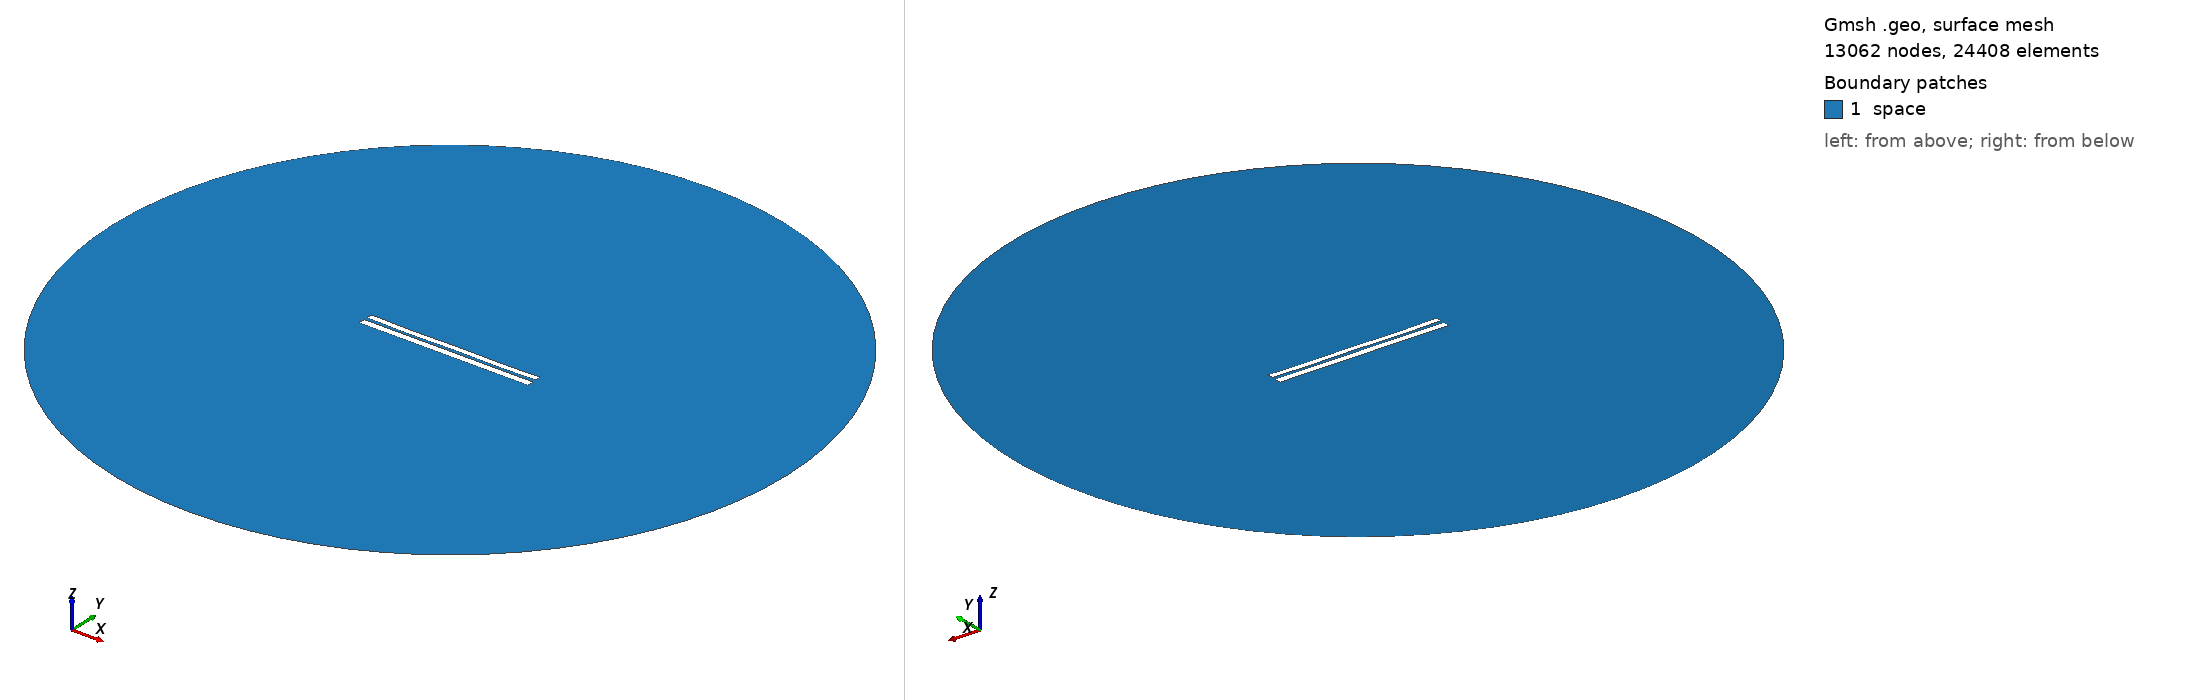

Gmsh geometry script, surface-meshed: 13062 nodes, 24408 surface elements. Boundary patches (legend numbers): 1 space. Left view from above one corner, right view from below the opposite corner. Legend entries are the model's physical surfaces. The drawing asked Gmsh for element sizes between 1% and 20% of the model's largest extent; the script's own settings can give other sizes.

=== 6881.geo (drawn) ===
//---------------------------------------
// Geometry kernel
//---------------------------------------

SetFactory("OpenCASCADE");



//---------------------------------------
// Parameters of the geometry
//---------------------------------------

// Overetch of the upper plate
overetch = 0.25;

// Distance between the plates
distance = 1.75;

// Discretization over the x axis (for the deformation)
nx = 50; 

// Length of the plate
L = 100 - overetch; 

// Number of modes
n = 4; 

// 1st mode coefficient
coeff(1) = -0.15;
beta(1) = 0.596864 * 3.1415926535 / L;

// 2nd mode coefficient
coeff(2) = -0.15;
beta(2) = 1.49418 * 3.1415926535 / L;

// 3rd mode coefficient
coeff(3) = -0.075;
beta(3) = 2.50025 * 3.1415926535 / L;

// 4th mode coefficient
coeff(4) = -0.15;
beta(4) = 3.49999 * 3.1415926535 / L;



//---------------------------------------
// Upper plate (deformed rectangle)
//---------------------------------------

// Coordiantes of the upper plate
xmin = -50;
xmax = 50 - overetch;

// Height of the upper plate
yheight = 4 - 2 * overetch;

// Indexes of the points
UpperID[] = {};
LowerID[] = {};
LeftID[] = {};
RightID[] = {};

// Point index
p = 1;

// Horizontal edges
For i In {1:nx}
    x = xmin + (i-1)*(xmax - xmin)/(nx-1);

    y_bottom = distance / 2 + overetch;
    For j In {1:n}
        C = (Cosh(beta(j)*L) + Cos(beta(j)*L)) / (Sinh(beta(j)*L) + Sin(beta(j)*L));
        y_bottom  = y_bottom + coeff(j) * (Cosh(beta(j)*(x+50)) - Cos(beta(j)*(x+50)) - C * (Sinh(beta(j)*(x+50)) - Sin(beta(j)*(x+50))));
    EndFor

    y_top = y_bottom + yheight;

    Point(p) = {x, y_top, 0, 1.0};
    UpperID[i] = p;
    p = p + 1;

    Point(p) = {x, y_bottom, 0, 1.0};
    LowerID[i] = p;
    p = p + 1;
EndFor

// Create point lists
UpperPts[] = {}; LowerPts[] = {};
For i In {1:nx}
  UpperPts[] += {UpperID[i]};
  LowerPts[] += {LowerID[i]};
EndFor

// Build splines
Spline(1) = {UpperPts[]};
Spline(2) = {LowerPts[]};
Line(3) = {LowerPts[nx-1], UpperPts[nx-1]};
Line(4) = {LowerPts[0], UpperPts[0]};

// Build the plane surface
Curve Loop(1) = {2, 3, -1, -4};
Plane Surface(1) = {1};



//---------------------------------------
// Lower plate (rectangle)
//---------------------------------------

// Vertices
Point(1001) = {-50, -1, 0, 1.0};
Point(1002) = { 50, -1, 0, 1.0};
Point(1003) = { 50,  -5, 0, 1.0};
Point(1004) = {-50,  -5, 0, 1.0};

// Edges
Line(5) = {1001, 1002};
Line(6) = {1002, 1003};
Line(7) = {1003, 1004};
Line(8) = {1004, 1001};

// Plane surface
Line Loop(2) = {5, 6, 7, 8};
Plane Surface(2) = {2}; 



//---------------------------------------
// Outer (fictious) boundary
//---------------------------------------

// Points
Point(1005) = {0, 0, 0};       // Center
Point(1006) = {200, 0, 0};     // Start point
Point(1007) = {0, 200, 0};     // 90 degrees
Point(1008) = {-200, 0, 0};    // 180 degrees
Point(1009) = {0, -200, 0};    // 270 degrees

// Circle arcs (each needs start, center, end)
Circle(9) = {1006, 1005, 1007};
Circle(10) = {1007, 1005, 1008};
Circle(11) = {1008, 1005, 1009};
Circle(12) = {1009, 1005, 1006};

// Plane surface for the entire domain
Curve Loop(3) = {9, 10, 11, 12};
Surface(3) = {3};

// Subtract the plates from the whole domain to obtain the actual domain where we want to solve the equations
BooleanDifference{ Surface{3}; Delete; }{ Surface{1}; Surface{2}; Delete; }




//---------------------------------------
// Transfinite Lines/Curves
//---------------------------------------

// Set the number of points on the boundaries
r = 7;

// Plates
Transfinite Curve {1, 2} = 50*r Using Progression 1;
Transfinite Curve {3, 4} = 2*r Using Progression 1;
Transfinite Line {5, 7} = 50*r Using Progression 1;
Transfinite Line {6, 8} = 2*r Using Progression 1;

// Outer boundary
Transfinite Line {9, 10, 11, 12} = 20 Using Progression 1;



//---------------------------------------
// Physical groups
//---------------------------------------                

// Physical curves (boundaries)
Physical Line("force_segment", 10) = {2};
Physical Line("upper_plate", 11) = {1, 3, 4};
Physical Line("lower_plate", 12) = {5, 6, 7, 8};
Physical Line("boundary", 20) = {9, 10, 11, 12};

// Physical Surfaces
Physical Surface("space", 30) = {3};



//---------------------------------------
// 6. Generate the Mesh
//---------------------------------------

// 2D mesh generation
Mesh 2;
